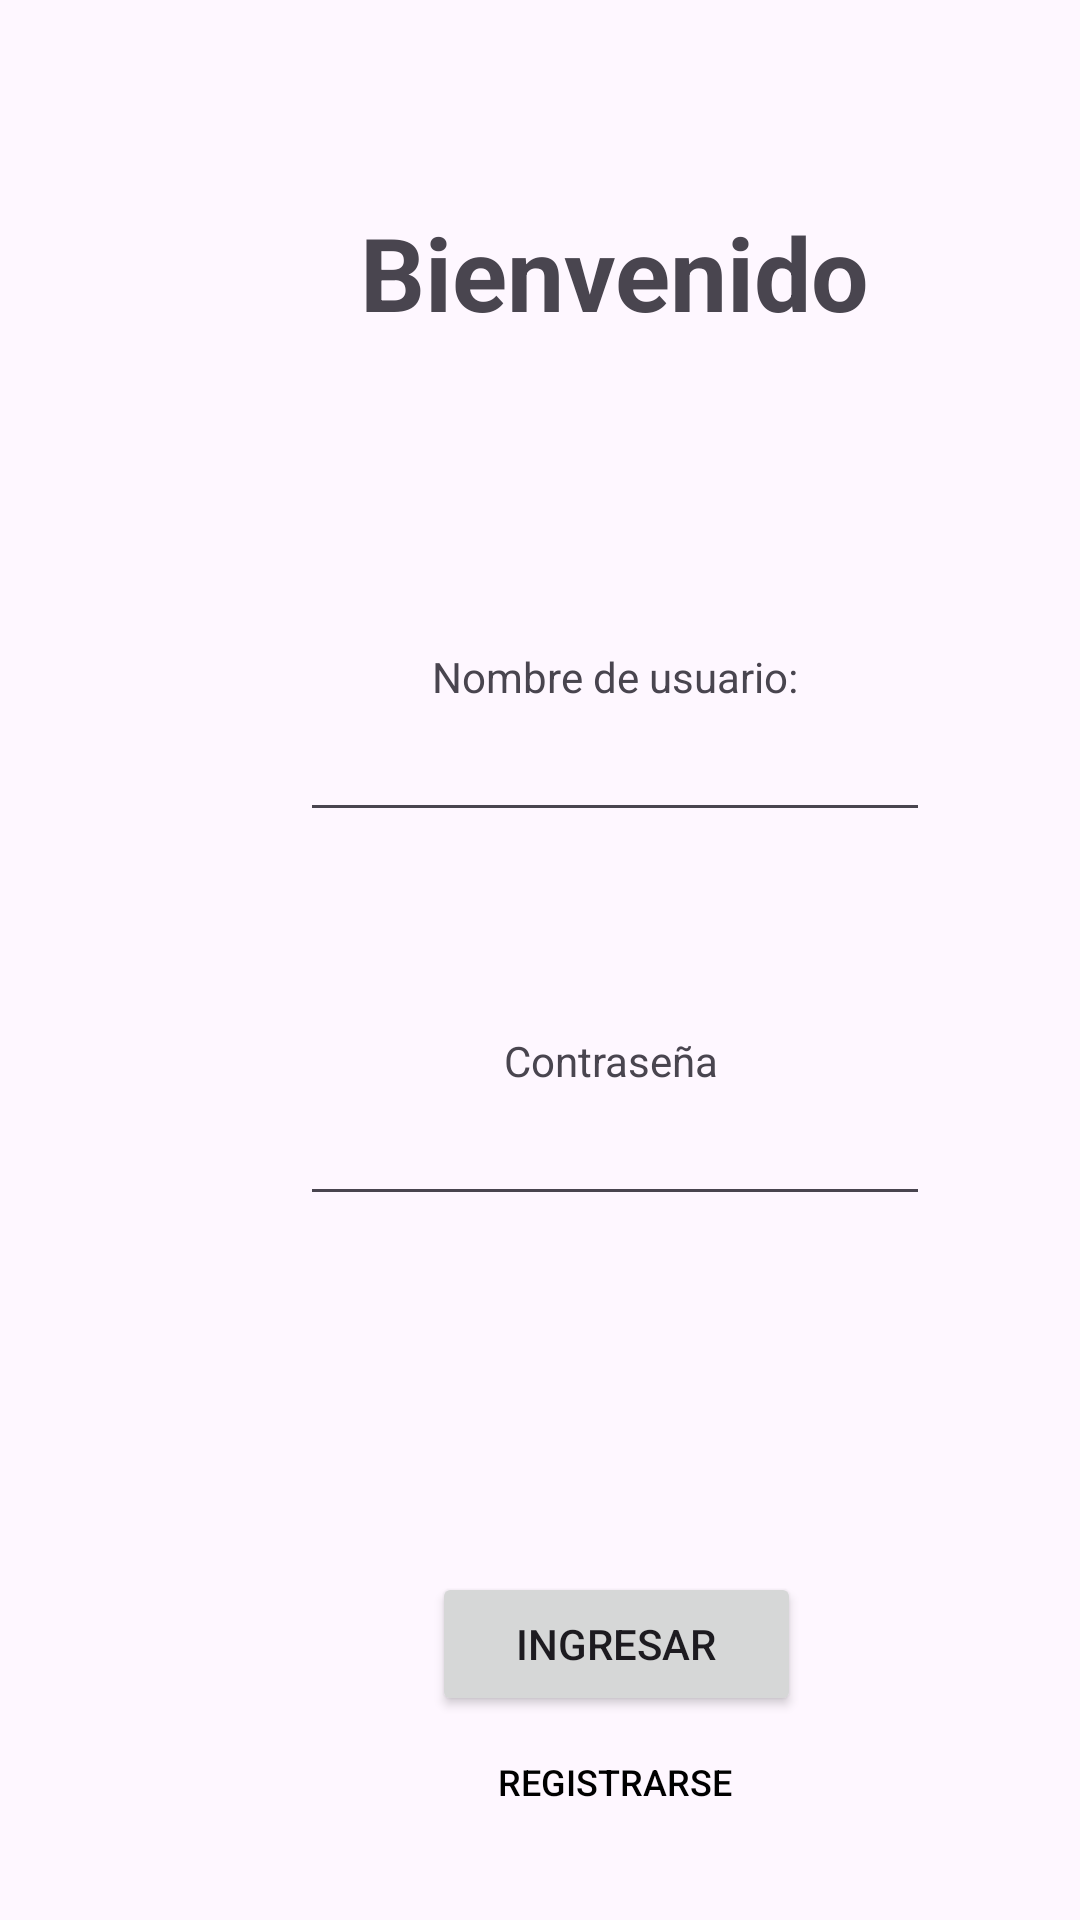

Android layout source for this screen:
<!-- AndroidManifest.xml: application theme Theme.Prueba_2 -->
<!-- res/layout/activity_main.xml -->
<?xml version="1.0" encoding="utf-8"?>
<androidx.constraintlayout.widget.ConstraintLayout xmlns:android="http://schemas.android.com/apk/res/android"
    xmlns:app="http://schemas.android.com/apk/res-auto"
    xmlns:tools="http://schemas.android.com/tools"
    android:id="@+id/main"
    android:layout_width="match_parent"
    android:layout_height="match_parent"
    tools:context=".MainActivity">

    <EditText
        android:id="@+id/editLogUser"
        android:layout_width="wrap_content"
        android:layout_height="wrap_content"
        android:layout_marginStart="100dp"
        android:layout_marginTop="236dp"
        android:ems="10"
        android:inputType="text"
        app:layout_constraintStart_toStartOf="parent"
        app:layout_constraintTop_toTopOf="parent" />

    <TextView
        android:id="@+id/txtRegisPass"
        android:layout_width="wrap_content"
        android:layout_height="wrap_content"
        android:layout_marginStart="168dp"
        android:layout_marginTop="344dp"
        android:text="Contraseña"
        app:layout_constraintStart_toStartOf="parent"
        app:layout_constraintTop_toTopOf="parent" />

    <EditText
        android:id="@+id/editLogPass"
        android:layout_width="wrap_content"
        android:layout_height="wrap_content"
        android:layout_marginStart="100dp"
        android:layout_marginTop="364dp"
        android:ems="10"
        android:inputType="textPassword"
        app:layout_constraintStart_toStartOf="parent"
        app:layout_constraintTop_toTopOf="parent" />

    <TextView
        android:id="@+id/txtRegisUser"
        android:layout_width="wrap_content"
        android:layout_height="wrap_content"
        android:layout_marginStart="144dp"
        android:layout_marginTop="216dp"
        android:text="Nombre de usuario:"
        app:layout_constraintStart_toStartOf="parent"
        app:layout_constraintTop_toTopOf="parent" />

    <Button
        android:id="@+id/btnRegistrar"
        android:layout_width="123dp"
        android:layout_height="48dp"
        android:layout_marginStart="144dp"
        android:layout_marginTop="524dp"
        android:onClick="btn_ingresar"
        android:text="Ingresar"
        app:layout_constraintStart_toStartOf="parent"
        app:layout_constraintTop_toTopOf="parent" />

    <Button
        android:id="@+id/button"
        android:layout_width="122dp"
        android:layout_height="44dp"
        android:layout_marginStart="144dp"
        android:layout_marginTop="572dp"
        android:background="#00B11F1F"
        android:backgroundTint="#00370E0E"
        android:onClick="btn_login_regis"
        android:text="Registrarse"
        android:textColor="#000000"
        android:textSize="12sp"
        app:layout_constraintStart_toStartOf="parent"
        app:layout_constraintTop_toTopOf="parent" />

    <TextView
        android:id="@+id/txtTituloRegis"
        android:layout_width="wrap_content"
        android:layout_height="wrap_content"
        android:layout_marginStart="120dp"
        android:layout_marginTop="68dp"
        android:text="Bienvenido"
        android:textSize="34sp"
        android:textStyle="bold"
        app:layout_constraintStart_toStartOf="parent"
        app:layout_constraintTop_toTopOf="parent" />

</androidx.constraintlayout.widget.ConstraintLayout>
<!-- resources referenced by this layout -->
<resources>
  <style name="Theme.Prueba_2" parent="Base.Theme.Prueba_2" />
  <style name="Base.Theme.Prueba_2" parent="Theme.Material3.DayNight.NoActionBar">
          
          
      </style>
</resources>
